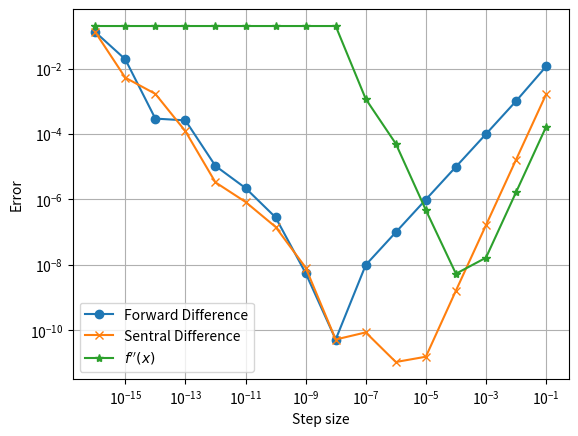

Here is the Python script that generated this plot:
#%%
import matplotlib.pyplot as plt
import numpy as np

def f(x):
    return np.sin(x)

def df0(x,h):
    return (f(x+h)-f(x))/(h)

def df(x,h):
    return (f(x+h)-f(x-h))/(2*h)

def df2(x,h):
    return (f(x+h)+f(x-h)-2*f(x))/(h*h)

def err0(x,h):
    return np.abs(df0(x,h)-np.cos(x))

def err(x,h):
    return np.abs(df(x,h)-np.cos(x))

def err2(x,h):
    return np.abs(df2(x,h)+np.sin(x))
x=0.2
h=1e-8
print(df(x,h), 'error = ', df(x,h)-np.cos(x))
# to generate plot
step_size = [1/(1e1*10**h) for h in range(16)]
err0 = list(map(err0,[x]*len(step_size),step_size))
err = list(map(err,[x]*len(step_size),step_size))
errb = list(map(err2,[x]*len(step_size),step_size))

fig = plt.figure()
plt.loglog(step_size, err0, '-o', label='Forward Difference')
plt.loglog(step_size, err, '-x', label='Sentral Difference')
plt.loglog(step_size, errb, '-*', label='$f^{\prime\prime}(x)$')
plt.grid()
plt.xlabel('Step size')
plt.ylabel('Error')
# Save the plot in a file
plt.legend()
plt.savefig('df2.png', bbox_inches='tight',transparent=True)
plt.show()

# %%
